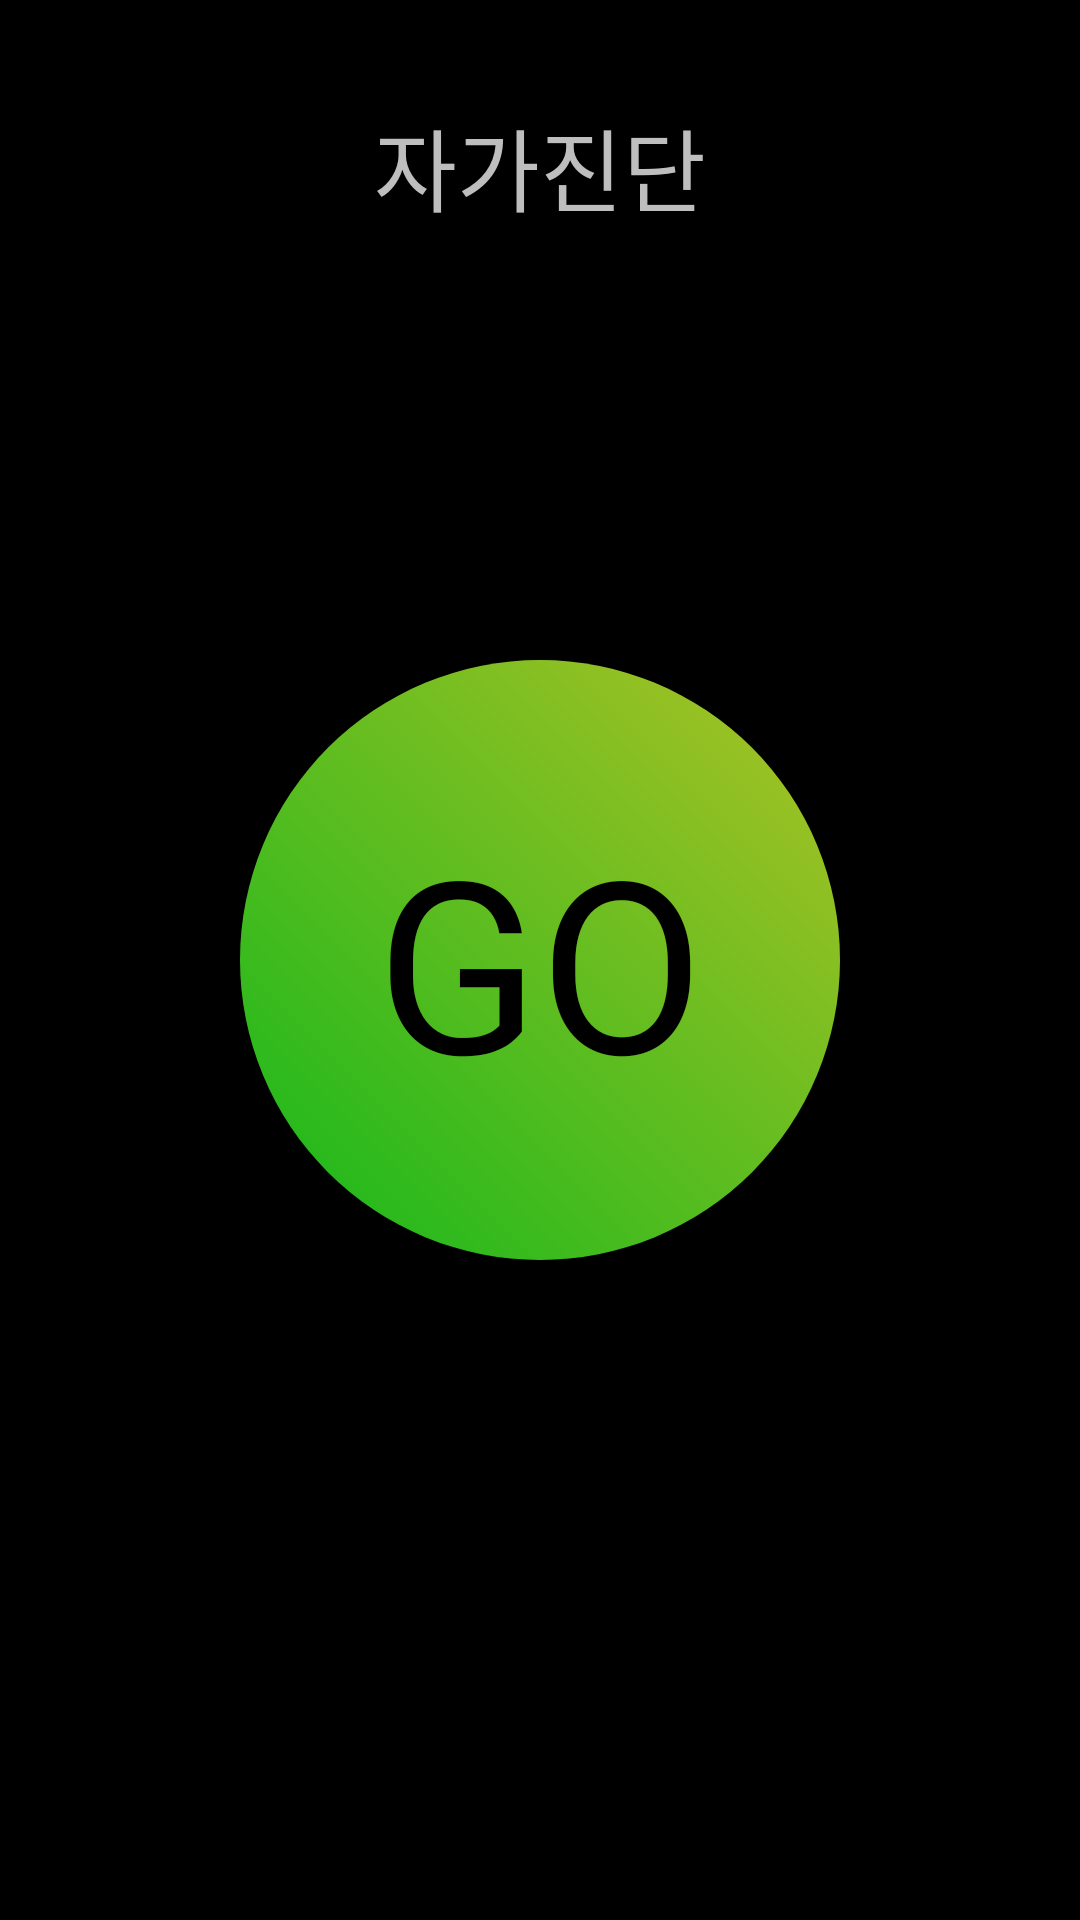

This screen was rendered from an Android layout file. Write that file and the resources it references.
<!-- AndroidManifest.xml: activity theme android:Theme.NoTitleBar.Fullscreen -->
<!-- res/layout/activity_alarm.xml -->
<?xml version="1.0" encoding="utf-8"?>
<RelativeLayout xmlns:android="http://schemas.android.com/apk/res/android"
    android:layout_height="match_parent"
    android:layout_width="match_parent"
    android:background="@drawable/background"
    >
    <TextView
        android:layout_width="wrap_content"
        android:layout_height="wrap_content"
        android:textSize="30sp"
        android:layout_alignParentTop="true"
        android:layout_centerHorizontal="true"
        android:layout_marginTop="100px"
        android:text="@string/label"
        />
    <Button
        android:layout_centerInParent="true"
        android:layout_width="600px"
        android:layout_height="600px"
        android:id="@+id/alarmbtn"
        android:background="@drawable/round_button"
        android:text="GO"
        android:textSize="80sp"
        android:onClick="goToNext"
        >

    </Button>
</RelativeLayout>
<!-- resources referenced by this layout -->
<resources>
  <!-- drawable background (drawable) -->
  <?xml version="1.0" encoding="utf-8"?>
  <selector xmlns:android="http://schemas.android.com/apk/res/android">
      <gradient
      android:type="linear"
      android:startColor="#FFCFA140"
      android:endColor="#FFCF063C"
      android:angle="135"/>
  </selector>
  <!-- drawable round_button (drawable) -->
  <?xml version="1.0" encoding="utf-8"?>
  <selector xmlns:android="http://schemas.android.com/apk/res/android">
      <item android:state_pressed="true">
          <shape android:shape="oval">
              <gradient android:type="linear"
                  android:startColor="#FFB005FF"
                  android:endColor="#FF0099B8"
                  android:angle="135" ></gradient>
          </shape>
      </item>
      <item android:state_pressed="false">
          <shape android:shape="oval">
              <gradient android:type="linear"
                  android:startColor="#FF12B81B"
                  android:endColor="#FFAFC225"
                  android:angle="45"/>
          </shape>
      </item>
  </selector>
  <string name="label">자가진단</string>
</resources>
